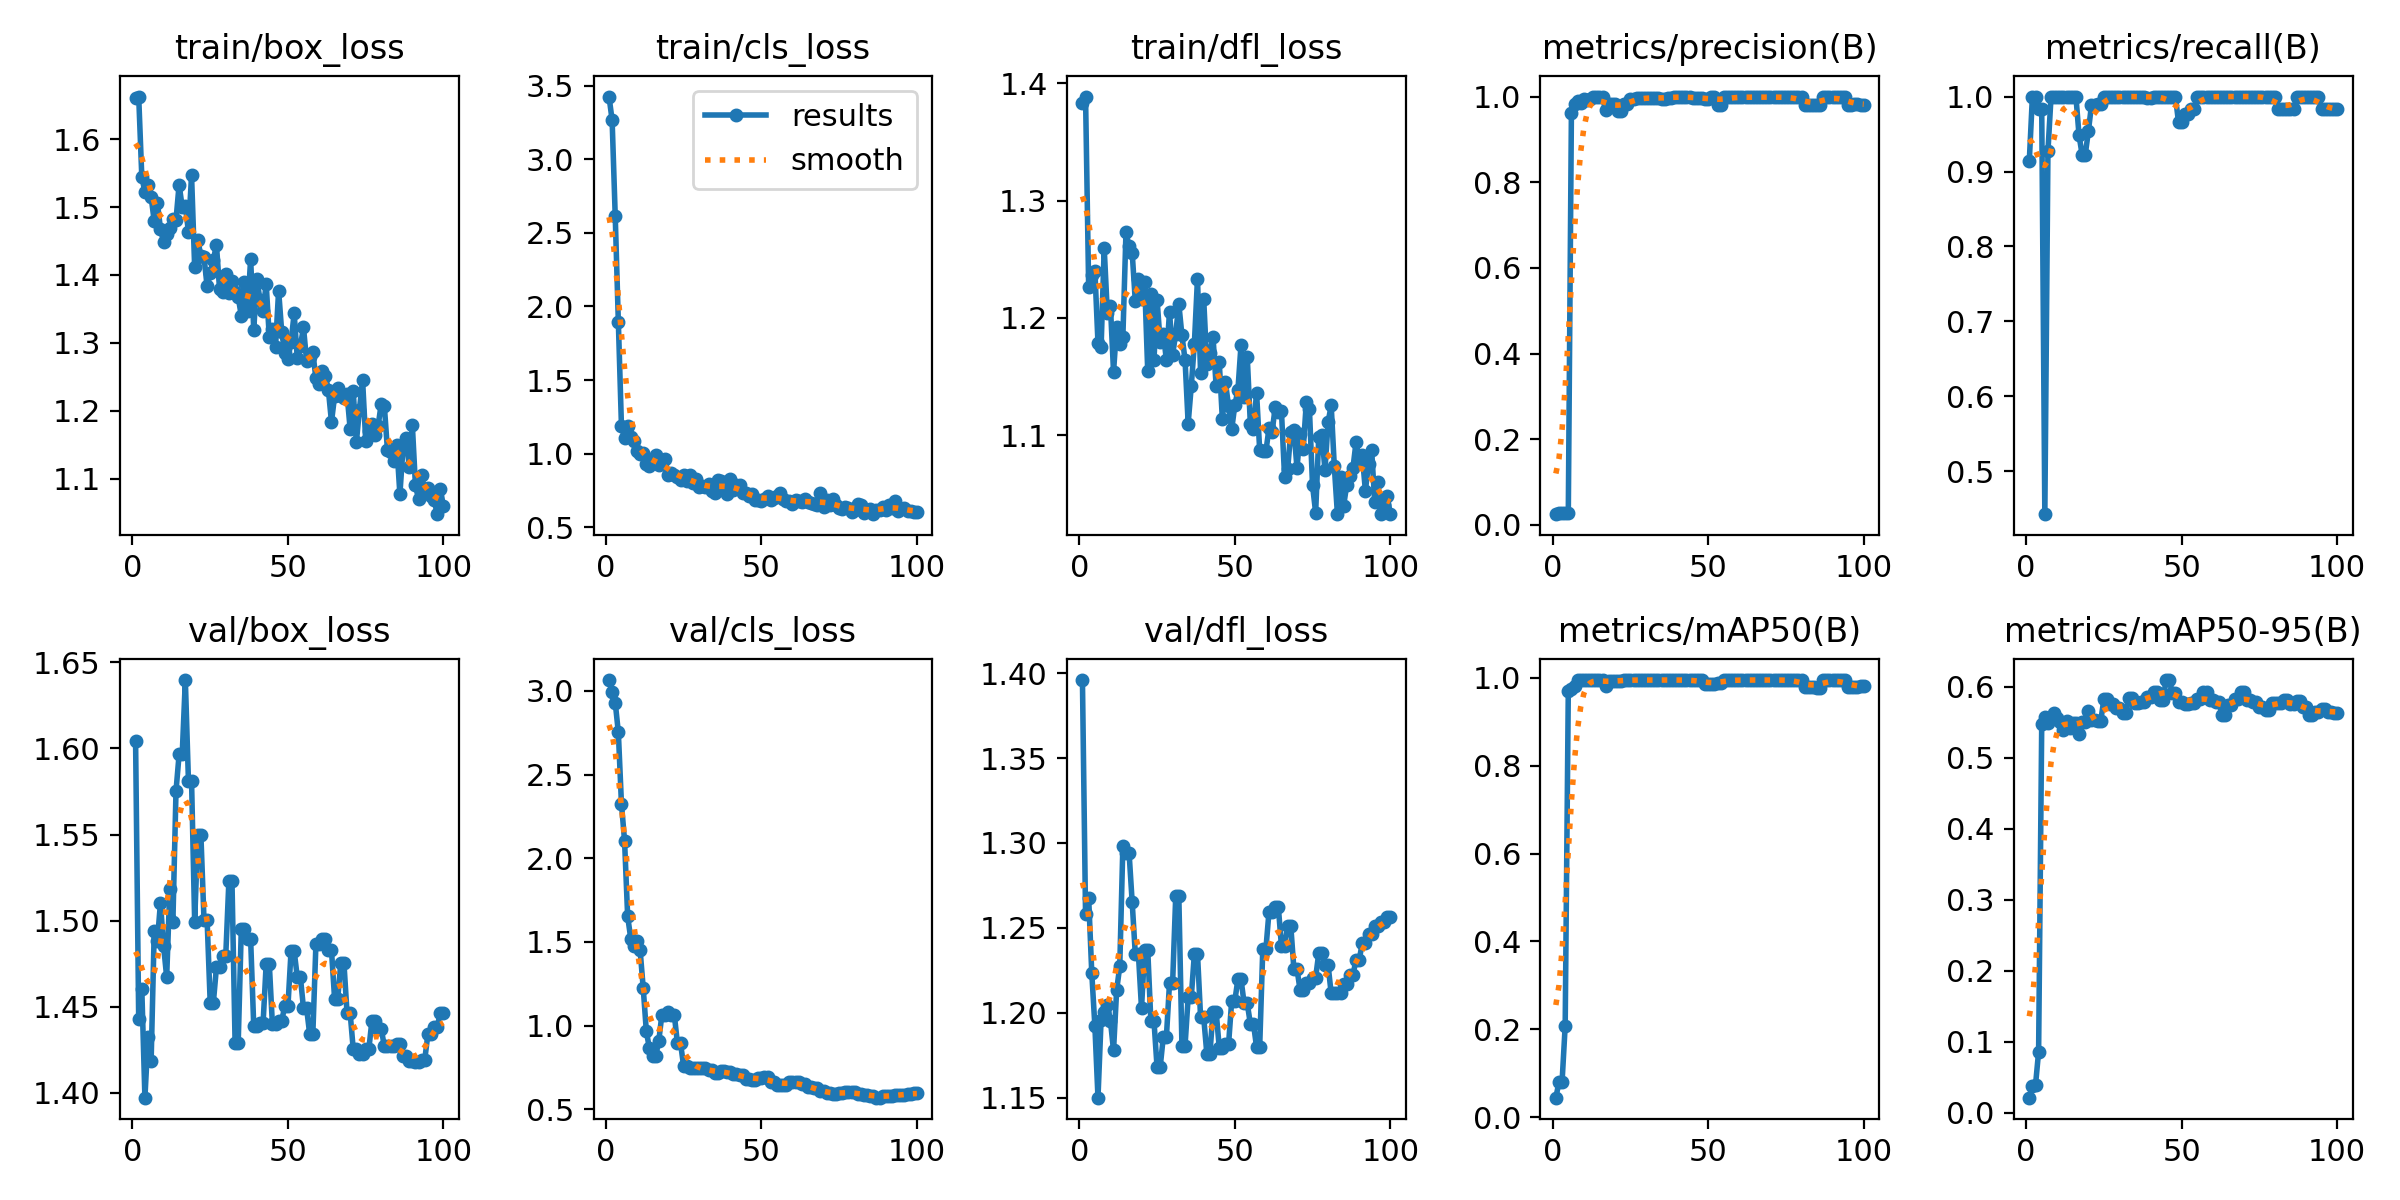

Data behind this chart, as committed beside it:
epoch, time, train/box_loss, train/cls_loss, train/dfl_loss, metrics/precision(B), metrics/recall(B), metrics/mAP50(B), metrics/mAP50-95(B), val/box_loss, val/cls_loss, val/dfl_loss, lr/pg0, lr/pg1, lr/pg2
1, 5.218, 1.66, 3.426, 1.383, 0.02524, 0.9138, 0.04421, 0.02106, 1.604, 3.065, 1.396, 6e-05, 6e-05, 6e-05
2, 9.534, 1.663, 3.267, 1.389, 0.02762, 1, 0.07975, 0.03716, 1.443, 2.992, 1.258, 0.0001386, 0.0001386, 0.0001386
3, 13.31, 1.545, 2.614, 1.227, 0.02762, 1, 0.08033, 0.03873, 1.46, 2.93, 1.268, 0.0002156, 0.0002156, 0.0002156
4, 16.88, 1.522, 1.896, 1.236, 0.02714, 0.9828, 0.2082, 0.08585, 1.397, 2.753, 1.223, 0.0002911, 0.0002911, 0.0002911
5, 20.85, 1.533, 1.189, 1.24, 0.02714, 0.9828, 0.9708, 0.5466, 1.432, 2.326, 1.192, 0.000365, 0.000365, 0.000365
6, 25.23, 1.515, 1.105, 1.179, 0.9625, 0.4428, 0.9738, 0.5568, 1.419, 2.104, 1.15, 0.0004372, 0.0004372, 0.0004372
7, 29.06, 1.479, 1.187, 1.175, 0.9817, 0.9271, 0.9813, 0.5481, 1.494, 1.652, 1.196, 0.0005079, 0.0005079, 0.0005079
8, 32.61, 1.507, 1.113, 1.26, 0.9902, 1, 0.995, 0.5557, 1.488, 1.519, 1.2, 0.000577, 0.000577, 0.000577
9, 36.63, 1.468, 1.082, 1.205, 0.9851, 1, 0.995, 0.5625, 1.51, 1.477, 1.205, 0.0006446, 0.0006446, 0.0006446
10, 40.62, 1.448, 1.015, 1.21, 0.994, 1, 0.995, 0.556, 1.485, 1.507, 1.195, 0.0007105, 0.0007105, 0.0007105
11, 44.55, 1.46, 1, 1.154, 0.991, 1, 0.995, 0.5505, 1.467, 1.452, 1.178, 0.0007749, 0.0007749, 0.0007749
12, 48.49, 1.469, 1.007, 1.192, 0.9948, 1, 0.995, 0.5386, 1.519, 1.225, 1.213, 0.0008376, 0.0008376, 0.0008376
13, 52.52, 1.482, 0.9304, 1.177, 1, 0.9989, 0.995, 0.5508, 1.5, 0.9661, 1.227, 0.0008988, 0.0008988, 0.0008988
14, 56.9, 1.481, 0.9168, 1.183, 0.9991, 1, 0.995, 0.5417, 1.575, 0.8631, 1.298, 0.0009584, 0.0009584, 0.0009584
15, 60.59, 1.533, 0.9573, 1.273, 0.9983, 1, 0.995, 0.5485, 1.597, 0.816, 1.294, 0.001016, 0.001016, 0.001016
16, 64.35, 1.499, 0.9891, 1.261, 0.9983, 1, 0.995, 0.5485, 1.597, 0.816, 1.294, 0.001073, 0.001073, 0.001073
17, 68.02, 1.501, 0.9246, 1.256, 0.9685, 0.9483, 0.9817, 0.5331, 1.64, 0.907, 1.265, 0.001128, 0.001128, 0.001128
18, 72.07, 1.464, 0.9525, 1.214, 0.9817, 0.9224, 0.992, 0.5497, 1.581, 1.065, 1.235, 0.001181, 0.001181, 0.001181
19, 76.54, 1.547, 0.9655, 1.233, 0.9817, 0.9224, 0.992, 0.5497, 1.581, 1.065, 1.235, 0.001233, 0.001233, 0.001233
20, 80.4, 1.411, 0.8556, 1.216, 0.9822, 0.9536, 0.9936, 0.5654, 1.499, 1.084, 1.203, 0.001283, 0.001283, 0.001283
21, 84.19, 1.451, 0.8714, 1.231, 0.9663, 0.9884, 0.9938, 0.5526, 1.55, 1.064, 1.237, 0.001331, 0.001331, 0.001331
22, 87.93, 1.428, 0.852, 1.154, 0.9663, 0.9884, 0.9938, 0.5526, 1.55, 1.064, 1.237, 0.001378, 0.001378, 0.001378
23, 91.64, 1.427, 0.8423, 1.22, 0.9829, 0.9898, 0.9948, 0.5521, 1.501, 0.8944, 1.195, 0.001424, 0.001424, 0.001424
24, 95.49, 1.383, 0.8225, 1.164, 0.9829, 0.9898, 0.9948, 0.5521, 1.501, 0.8944, 1.195, 0.001467, 0.001467, 0.001467
25, 99.31, 1.403, 0.8538, 1.216, 0.9939, 1, 0.995, 0.5825, 1.452, 0.7575, 1.168, 0.00151, 0.00151, 0.00151
26, 103.1, 1.422, 0.8115, 1.179, 0.9939, 1, 0.995, 0.5825, 1.452, 0.7575, 1.168, 0.001505, 0.001505, 0.001505
27, 106.9, 1.444, 0.8553, 1.187, 0.9956, 1, 0.995, 0.5748, 1.473, 0.747, 1.186, 0.001485, 0.001485, 0.001485
28, 110.6, 1.379, 0.7995, 1.164, 0.9956, 1, 0.995, 0.5748, 1.473, 0.747, 1.186, 0.001465, 0.001465, 0.001465
29, 114.5, 1.375, 0.8244, 1.205, 0.9972, 1, 0.995, 0.5691, 1.48, 0.7454, 1.217, 0.001446, 0.001446, 0.001446
30, 118.2, 1.401, 0.7746, 1.169, 0.9972, 1, 0.995, 0.5691, 1.48, 0.7454, 1.217, 0.001426, 0.001426, 0.001426
31, 121.9, 1.373, 0.7775, 1.186, 0.9977, 1, 0.995, 0.5623, 1.523, 0.747, 1.268, 0.001406, 0.001406, 0.001406
32, 125.8, 1.39, 0.7729, 1.212, 0.9977, 1, 0.995, 0.5623, 1.523, 0.747, 1.268, 0.001386, 0.001386, 0.001386
33, 129.7, 1.374, 0.7904, 1.185, 0.9967, 1, 0.995, 0.5838, 1.429, 0.7316, 1.181, 0.001366, 0.001366, 0.001366
34, 133.7, 1.367, 0.7439, 1.164, 0.9967, 1, 0.995, 0.5838, 1.429, 0.7316, 1.181, 0.001347, 0.001347, 0.001347
35, 137.7, 1.34, 0.7336, 1.11, 0.9948, 1, 0.995, 0.5772, 1.495, 0.7141, 1.209, 0.001327, 0.001327, 0.001327
36, 141.5, 1.39, 0.8186, 1.142, 0.9948, 1, 0.995, 0.5772, 1.495, 0.7141, 1.209, 0.001307, 0.001307, 0.001307
37, 145.4, 1.347, 0.8138, 1.178, 0.9972, 1, 0.995, 0.5783, 1.489, 0.7296, 1.235, 0.001287, 0.001287, 0.001287
38, 149.4, 1.423, 0.774, 1.233, 0.9972, 1, 0.995, 0.5783, 1.489, 0.7296, 1.235, 0.001267, 0.001267, 0.001267
39, 153.3, 1.32, 0.7278, 1.153, 1, 0.9984, 0.995, 0.5856, 1.439, 0.7208, 1.197, 0.001248, 0.001248, 0.001248
40, 157.2, 1.394, 0.8252, 1.216, 1, 0.9984, 0.995, 0.5856, 1.439, 0.7208, 1.197, 0.001228, 0.001228, 0.001228
41, 161.1, 1.364, 0.7559, 1.161, 0.9996, 1, 0.995, 0.592, 1.44, 0.7085, 1.176, 0.001208, 0.001208, 0.001208
42, 165.2, 1.347, 0.7876, 1.17, 0.9996, 1, 0.995, 0.592, 1.44, 0.7085, 1.176, 0.001188, 0.001188, 0.001188
43, 169.3, 1.387, 0.7861, 1.184, 0.9994, 1, 0.995, 0.5807, 1.475, 0.7018, 1.201, 0.001168, 0.001168, 0.001168
44, 173.2, 1.309, 0.731, 1.142, 0.9994, 1, 0.995, 0.5807, 1.475, 0.7018, 1.201, 0.001149, 0.001149, 0.001149
45, 177.1, 1.321, 0.733, 1.162, 0.9965, 1, 0.995, 0.6091, 1.44, 0.6788, 1.179, 0.001129, 0.001129, 0.001129
46, 181.1, 1.294, 0.7129, 1.114, 0.9965, 1, 0.995, 0.6091, 1.44, 0.6788, 1.179, 0.001109, 0.001109, 0.001109
47, 185.2, 1.377, 0.7255, 1.145, 0.9967, 1, 0.995, 0.5913, 1.442, 0.6773, 1.182, 0.001089, 0.001089, 0.001089
48, 189.1, 1.316, 0.6873, 1.124, 0.9967, 1, 0.995, 0.5913, 1.442, 0.6773, 1.182, 0.001069, 0.001069, 0.001069
49, 193.2, 1.285, 0.682, 1.105, 0.9948, 0.9655, 0.9856, 0.5783, 1.45, 0.688, 1.207, 0.00105, 0.00105, 0.00105
50, 197.1, 1.276, 0.6784, 1.125, 0.9948, 0.9655, 0.9856, 0.5783, 1.45, 0.688, 1.207, 0.00103, 0.00103, 0.00103
51, 201.2, 1.302, 0.6931, 1.138, 1, 0.9773, 0.9859, 0.5761, 1.482, 0.6953, 1.22, 0.00101, 0.00101, 0.00101
52, 205.3, 1.343, 0.7106, 1.177, 1, 0.9773, 0.9859, 0.5761, 1.482, 0.6953, 1.22, 0.0009902, 0.0009902, 0.0009902
53, 209.4, 1.277, 0.6874, 1.132, 0.9812, 0.9828, 0.9883, 0.5762, 1.467, 0.6619, 1.205, 0.0009704, 0.0009704, 0.0009704
54, 213.2, 1.295, 0.6985, 1.167, 0.9812, 0.9828, 0.9883, 0.5762, 1.467, 0.6619, 1.205, 0.0009506, 0.0009506, 0.0009506
55, 219.3, 1.323, 0.7111, 1.11, 0.9983, 1, 0.995, 0.5821, 1.449, 0.6444, 1.194, 0.0009308, 0.0009308, 0.0009308
56, 223.3, 1.273, 0.7312, 1.105, 0.9983, 1, 0.995, 0.5821, 1.449, 0.6444, 1.194, 0.000911, 0.000911, 0.000911
57, 227.2, 1.28, 0.6919, 1.136, 0.9984, 1, 0.995, 0.5924, 1.434, 0.6466, 1.18, 0.0008912, 0.0008912, 0.0008912
58, 231.1, 1.286, 0.6796, 1.087, 0.9984, 1, 0.995, 0.5924, 1.434, 0.6466, 1.18, 0.0008714, 0.0008714, 0.0008714
59, 235.1, 1.248, 0.6772, 1.086, 0.9986, 1, 0.995, 0.5809, 1.487, 0.6644, 1.237, 0.0008516, 0.0008516, 0.0008516
60, 239.1, 1.24, 0.6548, 1.086, 0.9986, 1, 0.995, 0.5809, 1.487, 0.6644, 1.237, 0.0008318, 0.0008318, 0.0008318
... 40 more rows
